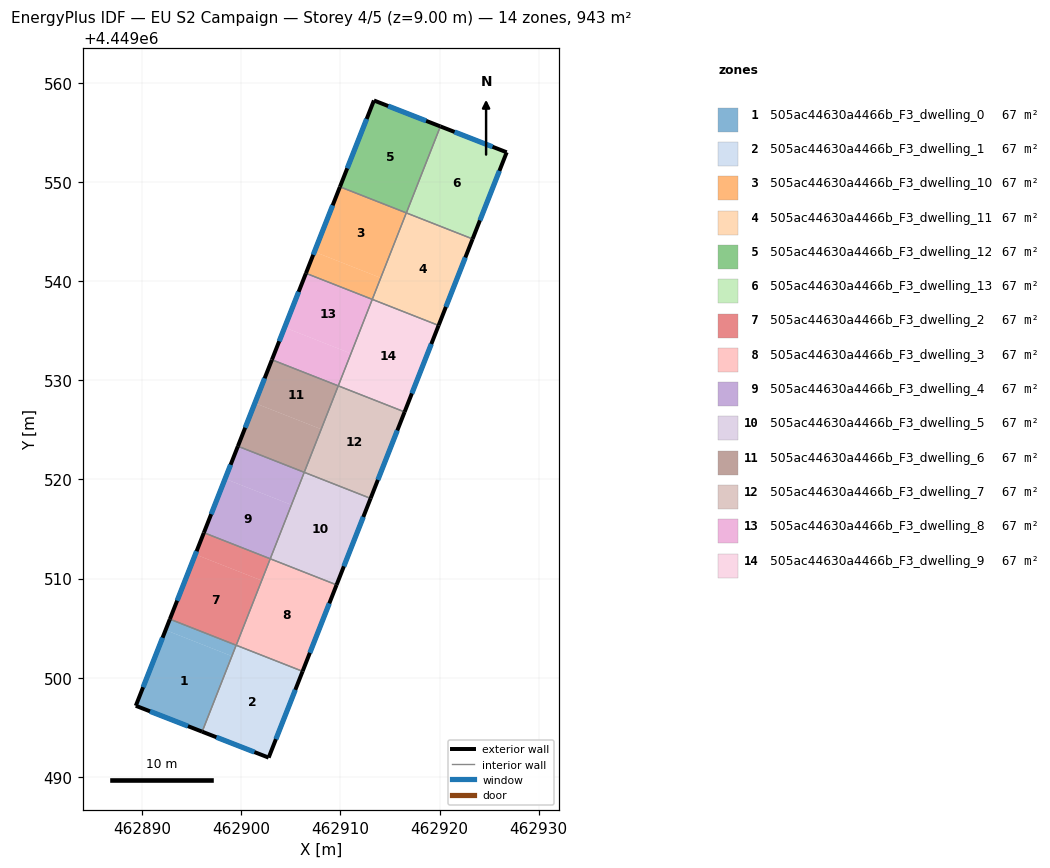
=== STOREY PLAN SPEC (per zone: floor XY polygon, exterior-wall plan segments, windows/doors) ===
zone 1: 505ac44630a4466b_F3_dwelling_0  (67.4 m²)
  floor: (462899.49, 4449503.27) (462899.06, 4449502.17) (462892.38, 4449504.80) (462892.81, 4449505.90)
  floor: (462899.06, 4449502.17) (462896.06, 4449494.56) (462889.37, 4449497.17) (462892.81, 4449505.90) (462892.38, 4449504.80)
  exterior wall: (462889.37, 4449497.17) – (462896.06, 4449494.56)  [7.2 m]
    window: (462890.80, 4449496.61) – (462894.63, 4449495.12)  [7.0 m²]
  exterior wall: (462892.81, 4449505.90) – (462889.37, 4449497.17)  [9.4 m]
    window: (462892.07, 4449504.03) – (462890.11, 4449499.04)  [9.2 m²]
  interior walls: 2
zone 2: 505ac44630a4466b_F3_dwelling_1  (67.3 m²)
  floor: (462906.19, 4449500.64) (462902.77, 4449491.94) (462896.07, 4449494.55) (462899.50, 4449503.27)
  exterior wall: (462896.06, 4449494.56) – (462902.77, 4449491.94)  [7.2 m]
    window: (462897.50, 4449494.00) – (462901.33, 4449492.50)  [7.1 m²]
  exterior wall: (462902.77, 4449491.94) – (462906.19, 4449500.64)  [9.3 m]
    window: (462903.50, 4449493.80) – (462905.46, 4449498.78)  [9.2 m²]
  interior walls: 2
zone 3: 505ac44630a4466b_F3_dwelling_10  (67.3 m²)
  floor: (462916.65, 4449546.87) (462914.07, 4449540.32) (462907.38, 4449542.95) (462909.96, 4449549.50)
  floor: (462914.07, 4449540.32) (462913.22, 4449538.15) (462906.53, 4449540.78) (462907.38, 4449542.95)
  exterior wall: (462909.96, 4449549.50) – (462906.53, 4449540.78)  [9.4 m]
    window: (462909.22, 4449547.64) – (462907.26, 4449542.65)  [9.2 m²]
  interior walls: 3
zone 4: 505ac44630a4466b_F3_dwelling_11  (67.4 m²)
  floor: (462923.34, 4449544.24) (462919.91, 4449535.53) (462913.22, 4449538.16) (462916.65, 4449546.87)
  floor: (462919.91, 4449535.53) (462919.91, 4449535.52) (462913.22, 4449538.15) (462913.22, 4449538.16)
  exterior wall: (462919.91, 4449535.52) – (462923.34, 4449544.24)  [9.4 m]
    window: (462920.64, 4449537.39) – (462922.60, 4449542.37)  [9.2 m²]
  interior walls: 3
zone 5: 505ac44630a4466b_F3_dwelling_12  (67.4 m²)
  floor: (462920.08, 4449555.59) (462916.66, 4449546.87) (462909.96, 4449549.50) (462913.38, 4449558.21)
  exterior wall: (462913.38, 4449558.21) – (462909.96, 4449549.50)  [9.4 m]
    window: (462912.65, 4449556.34) – (462910.69, 4449551.37)  [9.2 m²]
  exterior wall: (462920.09, 4449555.59) – (462913.38, 4449558.21)  [7.2 m]
    window: (462918.65, 4449556.15) – (462914.82, 4449557.65)  [7.1 m²]
  interior walls: 2
zone 6: 505ac44630a4466b_F3_dwelling_13  (67.4 m²)
  floor: (462926.77, 4449552.98) (462923.34, 4449544.25) (462916.66, 4449546.88) (462920.08, 4449555.59)
  floor: (462923.34, 4449544.25) (462923.34, 4449544.24) (462916.66, 4449546.87) (462916.66, 4449546.88)
  exterior wall: (462926.77, 4449552.98) – (462920.09, 4449555.59)  [7.2 m]
    window: (462925.34, 4449553.54) – (462921.52, 4449555.03)  [7.0 m²]
  exterior wall: (462923.34, 4449544.24) – (462926.77, 4449552.98)  [9.4 m]
    window: (462924.07, 4449546.11) – (462926.04, 4449551.11)  [9.2 m²]
  interior walls: 2
zone 7: 505ac44630a4466b_F3_dwelling_2  (67.4 m²)
  floor: (462902.07, 4449509.80) (462899.50, 4449503.27) (462892.81, 4449505.90) (462895.38, 4449512.43)
  floor: (462902.93, 4449511.99) (462902.07, 4449509.80) (462895.38, 4449512.43) (462896.24, 4449514.62)
  exterior wall: (462896.24, 4449514.62) – (462892.81, 4449505.90)  [9.4 m]
    window: (462895.50, 4449512.75) – (462893.54, 4449507.77)  [9.2 m²]
  interior walls: 3
zone 8: 505ac44630a4466b_F3_dwelling_3  (67.3 m²)
  floor: (462909.62, 4449509.36) (462906.19, 4449500.65) (462899.50, 4449503.28) (462902.93, 4449511.99)
  floor: (462906.19, 4449500.65) (462906.19, 4449500.64) (462899.50, 4449503.27) (462899.50, 4449503.28)
  exterior wall: (462906.19, 4449500.64) – (462909.62, 4449509.36)  [9.4 m]
    window: (462906.92, 4449502.51) – (462908.88, 4449507.49)  [9.2 m²]
  interior walls: 3
zone 9: 505ac44630a4466b_F3_dwelling_4  (67.4 m²)
  floor: (462905.07, 4449517.43) (462902.93, 4449511.99) (462896.24, 4449514.62) (462898.38, 4449520.06)
  floor: (462906.36, 4449520.71) (462905.07, 4449517.43) (462898.38, 4449520.06) (462899.67, 4449523.34)
  exterior wall: (462899.67, 4449523.34) – (462896.24, 4449514.62)  [9.4 m]
    window: (462898.93, 4449521.47) – (462896.97, 4449516.49)  [9.2 m²]
  interior walls: 3
zone 10: 505ac44630a4466b_F3_dwelling_5  (67.3 m²)
  floor: (462913.05, 4449518.08) (462909.62, 4449509.37) (462902.93, 4449512.00) (462906.36, 4449520.71)
  floor: (462909.62, 4449509.37) (462909.62, 4449509.36) (462902.93, 4449511.99) (462902.93, 4449512.00)
  exterior wall: (462909.62, 4449509.36) – (462913.05, 4449518.08)  [9.4 m]
    window: (462910.35, 4449511.23) – (462912.31, 4449516.21)  [9.2 m²]
  interior walls: 3
zone 11: 505ac44630a4466b_F3_dwelling_6  (67.4 m²)
  floor: (462908.07, 4449525.06) (462906.36, 4449520.71) (462899.67, 4449523.34) (462901.38, 4449527.69)
  floor: (462909.79, 4449529.43) (462908.07, 4449525.06) (462901.38, 4449527.69) (462903.10, 4449532.06)
  exterior wall: (462903.10, 4449532.06) – (462899.67, 4449523.34)  [9.4 m]
    window: (462902.36, 4449530.19) – (462900.40, 4449525.21)  [9.2 m²]
  interior walls: 3
zone 12: 505ac44630a4466b_F3_dwelling_7  (67.4 m²)
  floor: (462913.05, 4449518.09) (462913.05, 4449518.08) (462906.36, 4449520.71) (462906.36, 4449520.72)
  floor: (462916.48, 4449526.80) (462913.05, 4449518.09) (462906.36, 4449520.72) (462909.79, 4449529.43)
  exterior wall: (462913.05, 4449518.08) – (462916.48, 4449526.80)  [9.4 m]
    window: (462913.78, 4449519.95) – (462915.74, 4449524.93)  [9.2 m²]
  interior walls: 3
zone 13: 505ac44630a4466b_F3_dwelling_8  (67.4 m²)
  floor: (462911.07, 4449532.69) (462909.79, 4449529.43) (462903.10, 4449532.06) (462904.38, 4449535.32)
  floor: (462913.22, 4449538.15) (462911.07, 4449532.69) (462904.38, 4449535.32) (462906.53, 4449540.78)
  exterior wall: (462906.53, 4449540.78) – (462903.10, 4449532.06)  [9.4 m]
    window: (462905.79, 4449538.91) – (462903.83, 4449533.93)  [9.2 m²]
  interior walls: 3
zone 14: 505ac44630a4466b_F3_dwelling_9  (67.4 m²)
  floor: (462919.91, 4449535.52) (462916.48, 4449526.81) (462909.79, 4449529.44) (462913.22, 4449538.15)
  floor: (462916.48, 4449526.81) (462916.48, 4449526.80) (462909.79, 4449529.43) (462909.79, 4449529.44)
  exterior wall: (462916.48, 4449526.80) – (462919.91, 4449535.52)  [9.4 m]
    window: (462917.21, 4449528.67) – (462919.17, 4449533.65)  [9.2 m²]
  interior walls: 3

=== DERIVED (storey summary) ===
Building: EU S2 Campaign
Storey: 4 of 5  (floor level z = 9.00 m)
Storey gross floor area: 942.9 m²
Zones on this storey: 14
  - 505ac44630a4466b_F3_dwelling_0: floor 67.4 m²; exterior wall 16.6 m (49.7 m²); 2 window(s) 16.2 m²; WWR 32.7%
  - 505ac44630a4466b_F3_dwelling_1: floor 67.3 m²; exterior wall 16.5 m (49.6 m²); 2 window(s) 16.2 m²; WWR 32.7%
  - 505ac44630a4466b_F3_dwelling_10: floor 67.3 m²; exterior wall 9.4 m (28.1 m²); 1 window(s) 9.2 m²; WWR 32.7%
  - 505ac44630a4466b_F3_dwelling_11: floor 67.4 m²; exterior wall 9.4 m (28.1 m²); 1 window(s) 9.2 m²; WWR 32.7%
  - 505ac44630a4466b_F3_dwelling_12: floor 67.4 m²; exterior wall 16.5 m (49.6 m²); 2 window(s) 16.2 m²; WWR 32.7%
  - 505ac44630a4466b_F3_dwelling_13: floor 67.4 m²; exterior wall 16.6 m (49.7 m²); 2 window(s) 16.2 m²; WWR 32.7%
  - 505ac44630a4466b_F3_dwelling_2: floor 67.4 m²; exterior wall 9.4 m (28.1 m²); 1 window(s) 9.2 m²; WWR 32.7%
  - 505ac44630a4466b_F3_dwelling_3: floor 67.3 m²; exterior wall 9.4 m (28.1 m²); 1 window(s) 9.2 m²; WWR 32.7%
  - 505ac44630a4466b_F3_dwelling_4: floor 67.4 m²; exterior wall 9.4 m (28.1 m²); 1 window(s) 9.2 m²; WWR 32.7%
  - 505ac44630a4466b_F3_dwelling_5: floor 67.3 m²; exterior wall 9.4 m (28.1 m²); 1 window(s) 9.2 m²; WWR 32.7%
  - 505ac44630a4466b_F3_dwelling_6: floor 67.4 m²; exterior wall 9.4 m (28.1 m²); 1 window(s) 9.2 m²; WWR 32.7%
  - 505ac44630a4466b_F3_dwelling_7: floor 67.4 m²; exterior wall 9.4 m (28.1 m²); 1 window(s) 9.2 m²; WWR 32.7%
  - 505ac44630a4466b_F3_dwelling_8: floor 67.4 m²; exterior wall 9.4 m (28.1 m²); 1 window(s) 9.2 m²; WWR 32.7%
  - 505ac44630a4466b_F3_dwelling_9: floor 67.4 m²; exterior wall 9.4 m (28.1 m²); 1 window(s) 9.2 m²; WWR 32.7%
Zone adjacency (shared interzone walls):
  - 505ac44630a4466b_F3_dwelling_0 ↔ 505ac44630a4466b_F3_dwelling_1
  - 505ac44630a4466b_F3_dwelling_0 ↔ 505ac44630a4466b_F3_dwelling_2
  - 505ac44630a4466b_F3_dwelling_1 ↔ 505ac44630a4466b_F3_dwelling_3
  - 505ac44630a4466b_F3_dwelling_10 ↔ 505ac44630a4466b_F3_dwelling_11
  - 505ac44630a4466b_F3_dwelling_10 ↔ 505ac44630a4466b_F3_dwelling_12
  - 505ac44630a4466b_F3_dwelling_10 ↔ 505ac44630a4466b_F3_dwelling_8
  - 505ac44630a4466b_F3_dwelling_11 ↔ 505ac44630a4466b_F3_dwelling_13
  - 505ac44630a4466b_F3_dwelling_11 ↔ 505ac44630a4466b_F3_dwelling_9
  - 505ac44630a4466b_F3_dwelling_12 ↔ 505ac44630a4466b_F3_dwelling_13
  - 505ac44630a4466b_F3_dwelling_2 ↔ 505ac44630a4466b_F3_dwelling_3
  - 505ac44630a4466b_F3_dwelling_2 ↔ 505ac44630a4466b_F3_dwelling_4
  - 505ac44630a4466b_F3_dwelling_3 ↔ 505ac44630a4466b_F3_dwelling_5
  - 505ac44630a4466b_F3_dwelling_4 ↔ 505ac44630a4466b_F3_dwelling_5
  - 505ac44630a4466b_F3_dwelling_4 ↔ 505ac44630a4466b_F3_dwelling_6
  - 505ac44630a4466b_F3_dwelling_5 ↔ 505ac44630a4466b_F3_dwelling_7
  - 505ac44630a4466b_F3_dwelling_6 ↔ 505ac44630a4466b_F3_dwelling_7
  - 505ac44630a4466b_F3_dwelling_6 ↔ 505ac44630a4466b_F3_dwelling_8
  - 505ac44630a4466b_F3_dwelling_7 ↔ 505ac44630a4466b_F3_dwelling_9
  - 505ac44630a4466b_F3_dwelling_8 ↔ 505ac44630a4466b_F3_dwelling_9